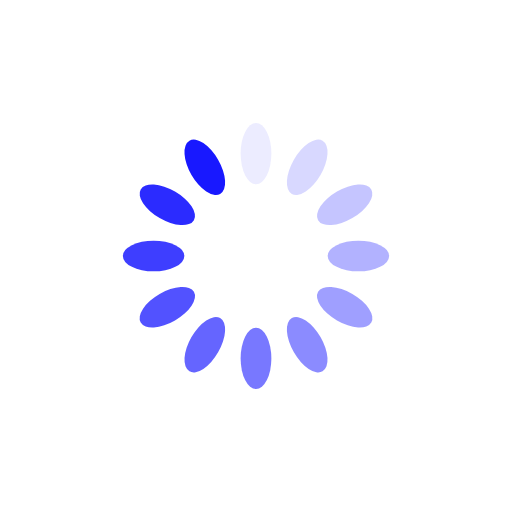
t = 0.00 s
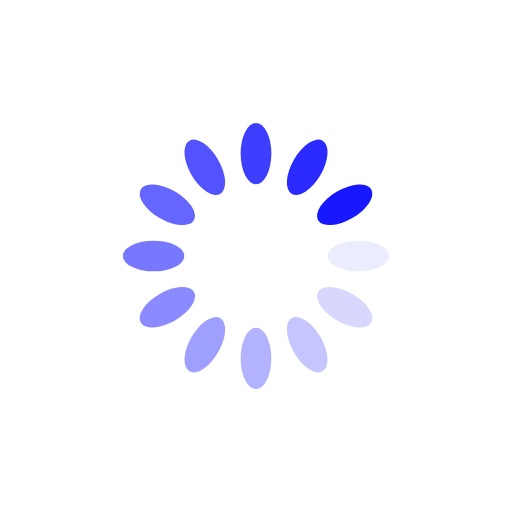
t = 0.25 s
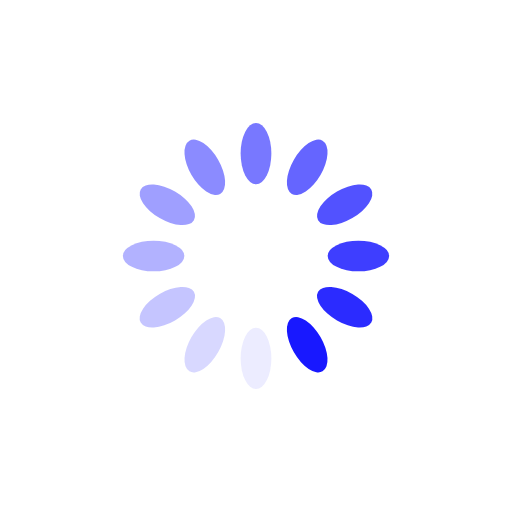
t = 0.50 s
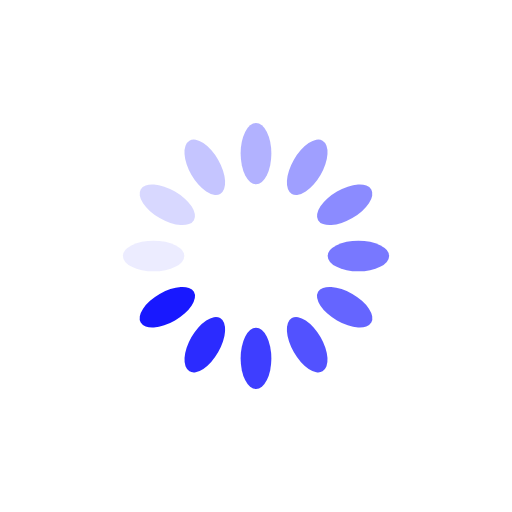
t = 0.75 s

The animated SVG that drew these frames (rendered in a browser with its animation timeline set to each time). Animation: 12 SMIL elements (animate=12); one cycle of 1.00 s, repeats indefinitely.

<svg xmlns="http://www.w3.org/2000/svg" xmlns:xlink="http://www.w3.org/1999/xlink" style="margin:auto;background:#fff;display:block;" width="200px" height="200px" viewBox="0 0 100 100" preserveAspectRatio="xMidYMid">
<g transform="rotate(0 50 50)">
  <rect x="47" y="24" rx="3" ry="6" width="6" height="12" fill="#1818ff">
    <animate attributeName="opacity" values="1;0" keyTimes="0;1" dur="1s" begin="-0.9166666666666666s" repeatCount="indefinite"></animate>
  </rect>
</g><g transform="rotate(30 50 50)">
  <rect x="47" y="24" rx="3" ry="6" width="6" height="12" fill="#1818ff">
    <animate attributeName="opacity" values="1;0" keyTimes="0;1" dur="1s" begin="-0.8333333333333334s" repeatCount="indefinite"></animate>
  </rect>
</g><g transform="rotate(60 50 50)">
  <rect x="47" y="24" rx="3" ry="6" width="6" height="12" fill="#1818ff">
    <animate attributeName="opacity" values="1;0" keyTimes="0;1" dur="1s" begin="-0.75s" repeatCount="indefinite"></animate>
  </rect>
</g><g transform="rotate(90 50 50)">
  <rect x="47" y="24" rx="3" ry="6" width="6" height="12" fill="#1818ff">
    <animate attributeName="opacity" values="1;0" keyTimes="0;1" dur="1s" begin="-0.6666666666666666s" repeatCount="indefinite"></animate>
  </rect>
</g><g transform="rotate(120 50 50)">
  <rect x="47" y="24" rx="3" ry="6" width="6" height="12" fill="#1818ff">
    <animate attributeName="opacity" values="1;0" keyTimes="0;1" dur="1s" begin="-0.5833333333333334s" repeatCount="indefinite"></animate>
  </rect>
</g><g transform="rotate(150 50 50)">
  <rect x="47" y="24" rx="3" ry="6" width="6" height="12" fill="#1818ff">
    <animate attributeName="opacity" values="1;0" keyTimes="0;1" dur="1s" begin="-0.5s" repeatCount="indefinite"></animate>
  </rect>
</g><g transform="rotate(180 50 50)">
  <rect x="47" y="24" rx="3" ry="6" width="6" height="12" fill="#1818ff">
    <animate attributeName="opacity" values="1;0" keyTimes="0;1" dur="1s" begin="-0.4166666666666667s" repeatCount="indefinite"></animate>
  </rect>
</g><g transform="rotate(210 50 50)">
  <rect x="47" y="24" rx="3" ry="6" width="6" height="12" fill="#1818ff">
    <animate attributeName="opacity" values="1;0" keyTimes="0;1" dur="1s" begin="-0.3333333333333333s" repeatCount="indefinite"></animate>
  </rect>
</g><g transform="rotate(240 50 50)">
  <rect x="47" y="24" rx="3" ry="6" width="6" height="12" fill="#1818ff">
    <animate attributeName="opacity" values="1;0" keyTimes="0;1" dur="1s" begin="-0.25s" repeatCount="indefinite"></animate>
  </rect>
</g><g transform="rotate(270 50 50)">
  <rect x="47" y="24" rx="3" ry="6" width="6" height="12" fill="#1818ff">
    <animate attributeName="opacity" values="1;0" keyTimes="0;1" dur="1s" begin="-0.16666666666666666s" repeatCount="indefinite"></animate>
  </rect>
</g><g transform="rotate(300 50 50)">
  <rect x="47" y="24" rx="3" ry="6" width="6" height="12" fill="#1818ff">
    <animate attributeName="opacity" values="1;0" keyTimes="0;1" dur="1s" begin="-0.08333333333333333s" repeatCount="indefinite"></animate>
  </rect>
</g><g transform="rotate(330 50 50)">
  <rect x="47" y="24" rx="3" ry="6" width="6" height="12" fill="#1818ff">
    <animate attributeName="opacity" values="1;0" keyTimes="0;1" dur="1s" begin="0s" repeatCount="indefinite"></animate>
  </rect>
</g>
</svg>
